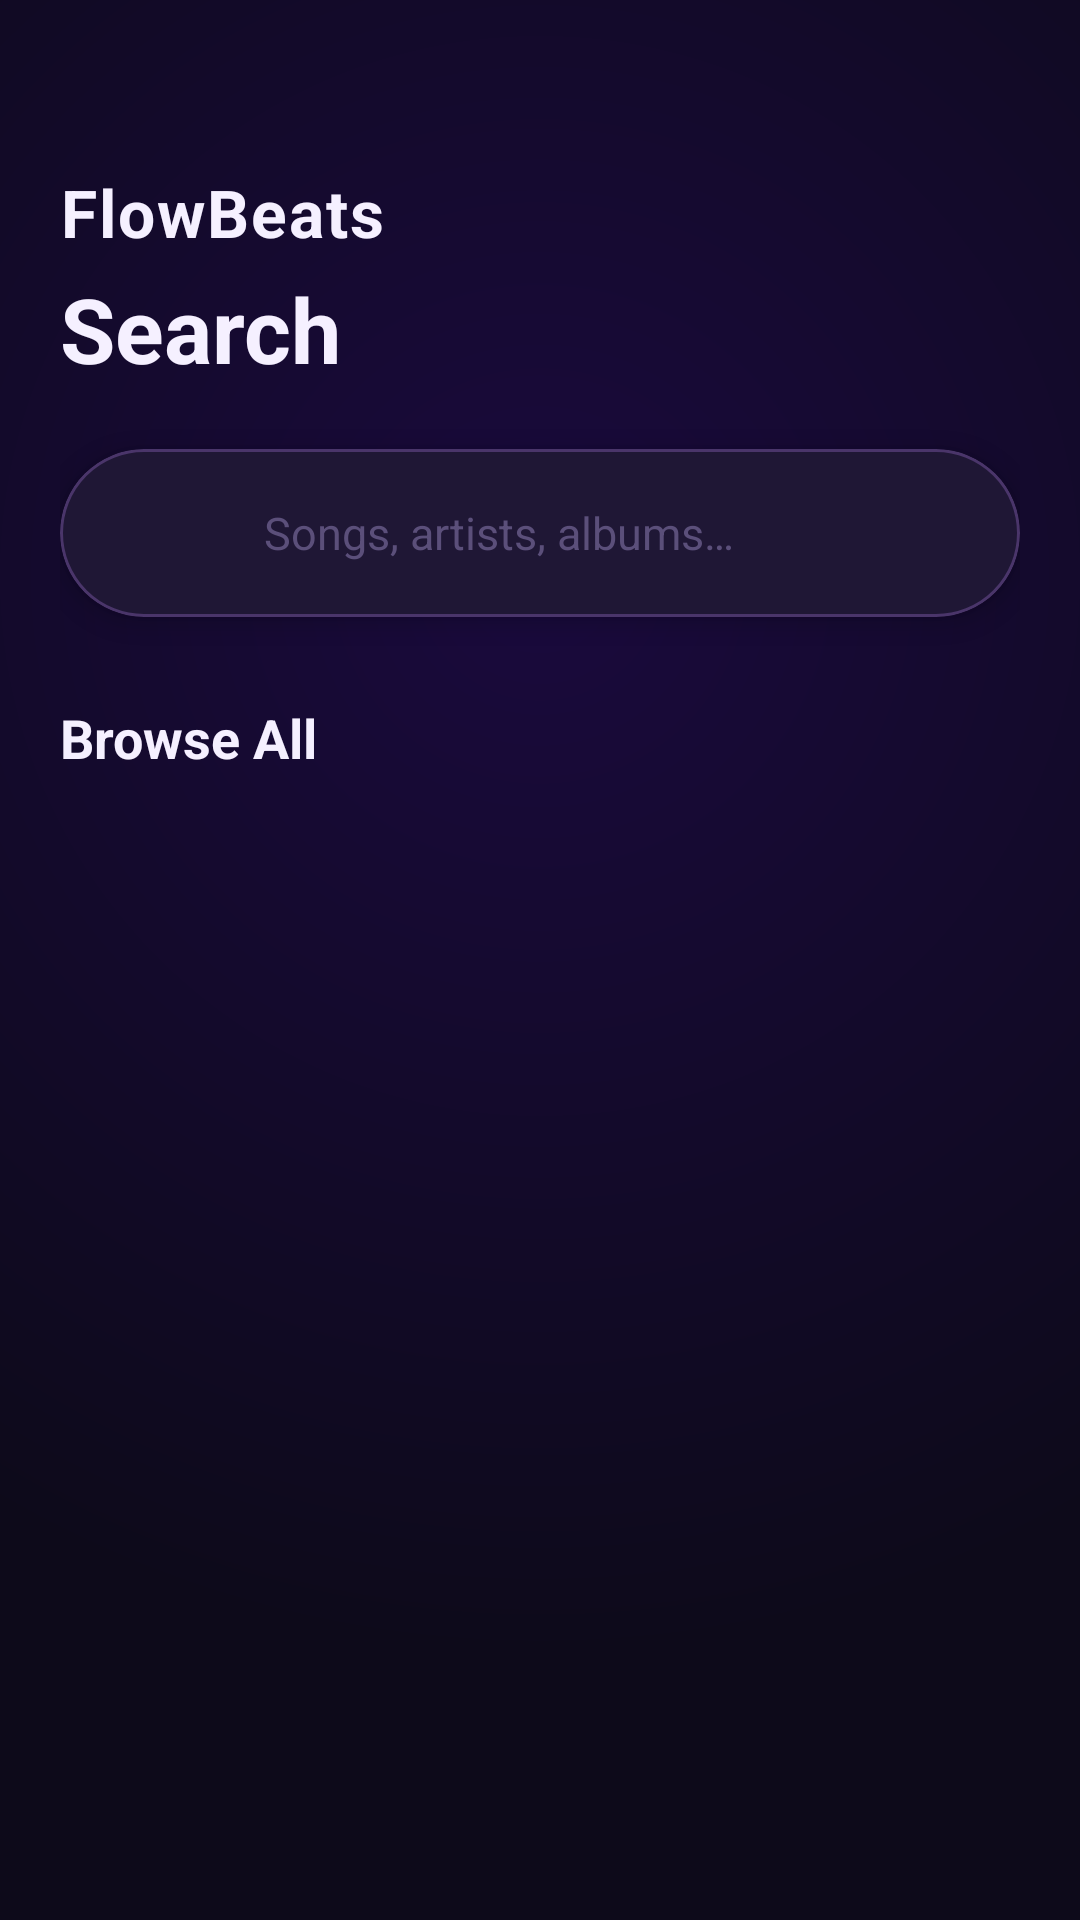

Write the Android layout XML for this screen, with the resource values it uses.
<!-- AndroidManifest.xml: application theme Theme.FlowBeats -->
<!-- res/layout/fragment_search.xml -->
<?xml version="1.0" encoding="utf-8"?>
<LinearLayout xmlns:android="http://schemas.android.com/apk/res/android"
    xmlns:app="http://schemas.android.com/apk/res-auto"
    xmlns:tools="http://schemas.android.com/tools"
    android:layout_width="match_parent"
    android:layout_height="match_parent"
    android:orientation="vertical"
    android:fitsSystemWindows="true"
    android:paddingStart="20dp"
    android:paddingEnd="20dp">

    
    <TextView
        android:layout_width="wrap_content"
        android:layout_height="wrap_content"
        android:text="FlowBeats"
        android:textColor="@color/text_primary"
        android:textSize="22sp"
        android:textStyle="bold"
        android:letterSpacing="0.03"
        android:layout_marginTop="56dp"
        android:layout_marginBottom="4dp"/>

    <TextView
        android:layout_width="wrap_content"
        android:layout_height="wrap_content"
        android:text="Search"
        android:textColor="@color/text_primary"
        android:textSize="30sp"
        android:textStyle="bold"
        android:layout_marginBottom="20dp"/>

    
    <com.google.android.material.card.MaterialCardView
        android:layout_width="match_parent"
        android:layout_height="56dp"
        app:cardCornerRadius="28dp"
        app:cardElevation="4dp"
        app:cardBackgroundColor="@color/glass_background"
        app:strokeWidth="1dp"
        app:strokeColor="@color/glass_border">

        <androidx.constraintlayout.widget.ConstraintLayout
            android:layout_width="match_parent"
            android:layout_height="match_parent">

            <ImageView
                android:id="@+id/ivSearchIcon"
                android:layout_width="22dp"
                android:layout_height="22dp"
                android:src="@drawable/ic_search"
                android:tint="@color/text_tertiary"
                android:layout_marginStart="18dp"
                app:layout_constraintStart_toStartOf="parent"
                app:layout_constraintTop_toTopOf="parent"
                app:layout_constraintBottom_toBottomOf="parent"/>

            <EditText
                android:id="@+id/etSearch"
                android:layout_width="0dp"
                android:layout_height="match_parent"
                android:hint="Songs, artists, albums…"
                android:textColorHint="@color/text_hint"
                android:textColor="@color/text_primary"
                android:background="@android:color/transparent"
                android:paddingStart="12dp"
                android:paddingEnd="16dp"
                android:inputType="text"
                android:imeOptions="actionSearch"
                android:maxLines="1"
                android:textSize="15sp"
                app:layout_constraintStart_toEndOf="@id/ivSearchIcon"
                app:layout_constraintEnd_toEndOf="parent"
                app:layout_constraintTop_toTopOf="parent"
                app:layout_constraintBottom_toBottomOf="parent"/>

        </androidx.constraintlayout.widget.ConstraintLayout>

    </com.google.android.material.card.MaterialCardView>

    
    <TextView
        android:id="@+id/tvBrowseAll"
        android:layout_width="wrap_content"
        android:layout_height="wrap_content"
        android:text="Browse All"
        android:textColor="@color/text_primary"
        android:textSize="18sp"
        android:textStyle="bold"
        android:layout_marginTop="28dp"
        android:layout_marginBottom="12dp"/>

    
    <androidx.recyclerview.widget.RecyclerView
        android:id="@+id/rvSearchResults"
        android:layout_width="match_parent"
        android:layout_height="match_parent"
        android:clipToPadding="false"
        android:paddingBottom="150dp"
        app:layoutManager="androidx.recyclerview.widget.LinearLayoutManager"
        tools:listitem="@layout/item_song"/>

</LinearLayout>
<!-- res/layout/item_song.xml (included above) -->
<?xml version="1.0" encoding="utf-8"?>
<com.google.android.material.card.MaterialCardView xmlns:android="http://schemas.android.com/apk/res/android"
    xmlns:app="http://schemas.android.com/apk/res-auto"
    android:layout_width="match_parent"
    android:layout_height="72dp"
    android:layout_marginBottom="8dp"
    app:cardCornerRadius="18dp"
    app:cardElevation="0dp"
    app:cardBackgroundColor="@color/glass_background"
    app:strokeWidth="1dp"
    app:strokeColor="@color/glass_border"
    android:foreground="@drawable/ripple_card">

    <androidx.constraintlayout.widget.ConstraintLayout
        android:layout_width="match_parent"
        android:layout_height="match_parent"
        android:paddingStart="12dp"
        android:paddingEnd="8dp"
        android:paddingTop="10dp"
        android:paddingBottom="10dp">

        
        <com.google.android.material.card.MaterialCardView
            android:id="@+id/ivSongAlbumArt"
            android:layout_width="52dp"
            android:layout_height="52dp"
            app:cardCornerRadius="14dp"
            app:cardElevation="0dp"
            app:layout_constraintStart_toStartOf="parent"
            app:layout_constraintTop_toTopOf="parent"
            app:layout_constraintBottom_toBottomOf="parent">

            <ImageView
                android:id="@+id/albumArt"
                android:layout_width="match_parent"
                android:layout_height="match_parent"
                android:scaleType="centerCrop"
                android:src="@drawable/bg_album_art_placeholder"/>

        </com.google.android.material.card.MaterialCardView>

        
        <LinearLayout
            android:id="@+id/songInfo"
            android:layout_width="0dp"
            android:layout_height="wrap_content"
            android:orientation="vertical"
            android:layout_marginStart="12dp"
            android:layout_marginEnd="8dp"
            app:layout_constraintStart_toEndOf="@id/ivSongAlbumArt"
            app:layout_constraintEnd_toStartOf="@id/tvDuration"
            app:layout_constraintTop_toTopOf="parent"
            app:layout_constraintBottom_toBottomOf="parent">

            <TextView
                android:id="@+id/tvSongName"
                android:layout_width="match_parent"
                android:layout_height="wrap_content"
                android:text="Song Title"
                android:textColor="@color/text_primary"
                android:textSize="14sp"
                android:textStyle="bold"
                android:maxLines="1"
                android:ellipsize="end"/>

            <TextView
                android:id="@+id/tvSongArtist"
                android:layout_width="match_parent"
                android:layout_height="wrap_content"
                android:text="Unknown Artist"
                android:textColor="@color/text_tertiary"
                android:textSize="12sp"
                android:maxLines="1"
                android:ellipsize="end"
                android:layout_marginTop="3dp"/>

        </LinearLayout>

        
        <TextView
            android:id="@+id/tvDuration"
            android:layout_width="wrap_content"
            android:layout_height="wrap_content"
            android:text="3:45"
            android:textColor="@color/text_tertiary"
            android:textSize="12sp"
            android:layout_marginEnd="4dp"
            app:layout_constraintEnd_toStartOf="@id/btnMore"
            app:layout_constraintTop_toTopOf="parent"
            app:layout_constraintBottom_toBottomOf="parent"/>

        
        <ImageButton
            android:id="@+id/btnMore"
            android:layout_width="32dp"
            android:layout_height="32dp"
            android:src="@drawable/ic_more"
            android:background="?attr/selectableItemBackgroundBorderless"
            android:tint="@color/text_tertiary"
            android:padding="4dp"
            app:layout_constraintEnd_toEndOf="parent"
            app:layout_constraintTop_toTopOf="parent"
            app:layout_constraintBottom_toBottomOf="parent"/>

    </androidx.constraintlayout.widget.ConstraintLayout>

</com.google.android.material.card.MaterialCardView>
<!-- resources referenced by this layout -->
<resources>
  <color name="glass_background">#1F1735</color>
  <color name="glass_border">#4A356A</color>
  <color name="text_hint">#5B4F7A</color>
  <color name="text_primary">#F5F0FF</color>
  <color name="text_tertiary">#7C6BA0</color>
  <!-- drawable bg_album_art_placeholder (drawable) -->
  <?xml version="1.0" encoding="utf-8"?>
  <shape xmlns:android="http://schemas.android.com/apk/res/android"
      android:shape="rectangle">
      <gradient
          android:type="linear"
          android:angle="135"
          android:startColor="#2D1B69"
          android:endColor="#7C3AED"/>
      <corners android:radius="20dp"/>
  </shape>
  <!-- drawable ripple_card (drawable) -->
  <?xml version="1.0" encoding="utf-8"?>
  <ripple xmlns:android="http://schemas.android.com/apk/res/android"
      android:color="#33A855F7">
      <item>
          <shape android:shape="rectangle">
              <corners android:radius="24dp"/>
          </shape>
      </item>
  </ripple>
  <color name="electric_purple">#A855F7</color>
  <color name="purple_dark">#2D1B69</color>
  <color name="pink_accent">#EC4899</color>
  <!-- drawable bg_gradient_main (drawable) -->
  <?xml version="1.0" encoding="utf-8"?>
  <shape xmlns:android="http://schemas.android.com/apk/res/android">
      <gradient
          android:type="radial"
          android:gradientRadius="100%"
          android:centerX="0.5"
          android:centerY="0.3"
          android:startColor="#1A0A3D"
          android:endColor="#0D0A1A" />
  </shape>
  <color name="bg_primary">#0D0A1A</color>
  <color name="text_secondary">#C4B5FD</color>
  <color name="transparent">#00000000</color>
  <style name="Widget.FlowBeats.Button" parent="Widget.MaterialComponents.Button">
          <item name="cornerRadius">24dp</item>
          <item name="android:textColor">@color/text_primary</item>
          <item name="backgroundTint">@color/pink_accent</item>
          <item name="android:elevation">4dp</item>
          <item name="android:stateListAnimator">@null</item>
      </style>
  <style name="Widget.FlowBeats.CardView" parent="Widget.MaterialComponents.CardView">
          <item name="cardCornerRadius">20dp</item>
          <item name="cardElevation">8dp</item>
          <item name="cardBackgroundColor">@color/bg_card</item>
          <item name="contentPadding">16dp</item>
      </style>
  <style name="Widget.FlowBeats.BottomNavigation" parent="Widget.MaterialComponents.BottomNavigationView">
          <item name="itemIconTint">@drawable/bottom_nav_tint</item>
          <item name="itemTextColor">@drawable/bottom_nav_tint</item>
          <item name="itemRippleColor">@color/ripple_color</item>
          <item name="labelVisibilityMode">labeled</item>
          <item name="android:background">@drawable/bg_bottom_nav</item>
          <item name="elevation">16dp</item>
      </style>
  <color name="bg_card">#1A1530</color>
  <color name="ripple_color">#33A855F7</color>
  <!-- drawable bg_bottom_nav (drawable) -->
  <?xml version="1.0" encoding="utf-8"?>
  <layer-list xmlns:android="http://schemas.android.com/apk/res/android">
      <item>
          <shape>
              <solid android:color="#CC12121A" />
              <corners
                  android:topLeftRadius="24dp"
                  android:topRightRadius="24dp" />
          </shape>
      </item>
      <item android:top="-2dp">
          <shape>
              <stroke
                  android:width="1dp"
                  android:color="#1AFFFFFF" />
              <corners
                  android:topLeftRadius="24dp"
                  android:topRightRadius="24dp" />
          </shape>
      </item>
  </layer-list>
</resources>
